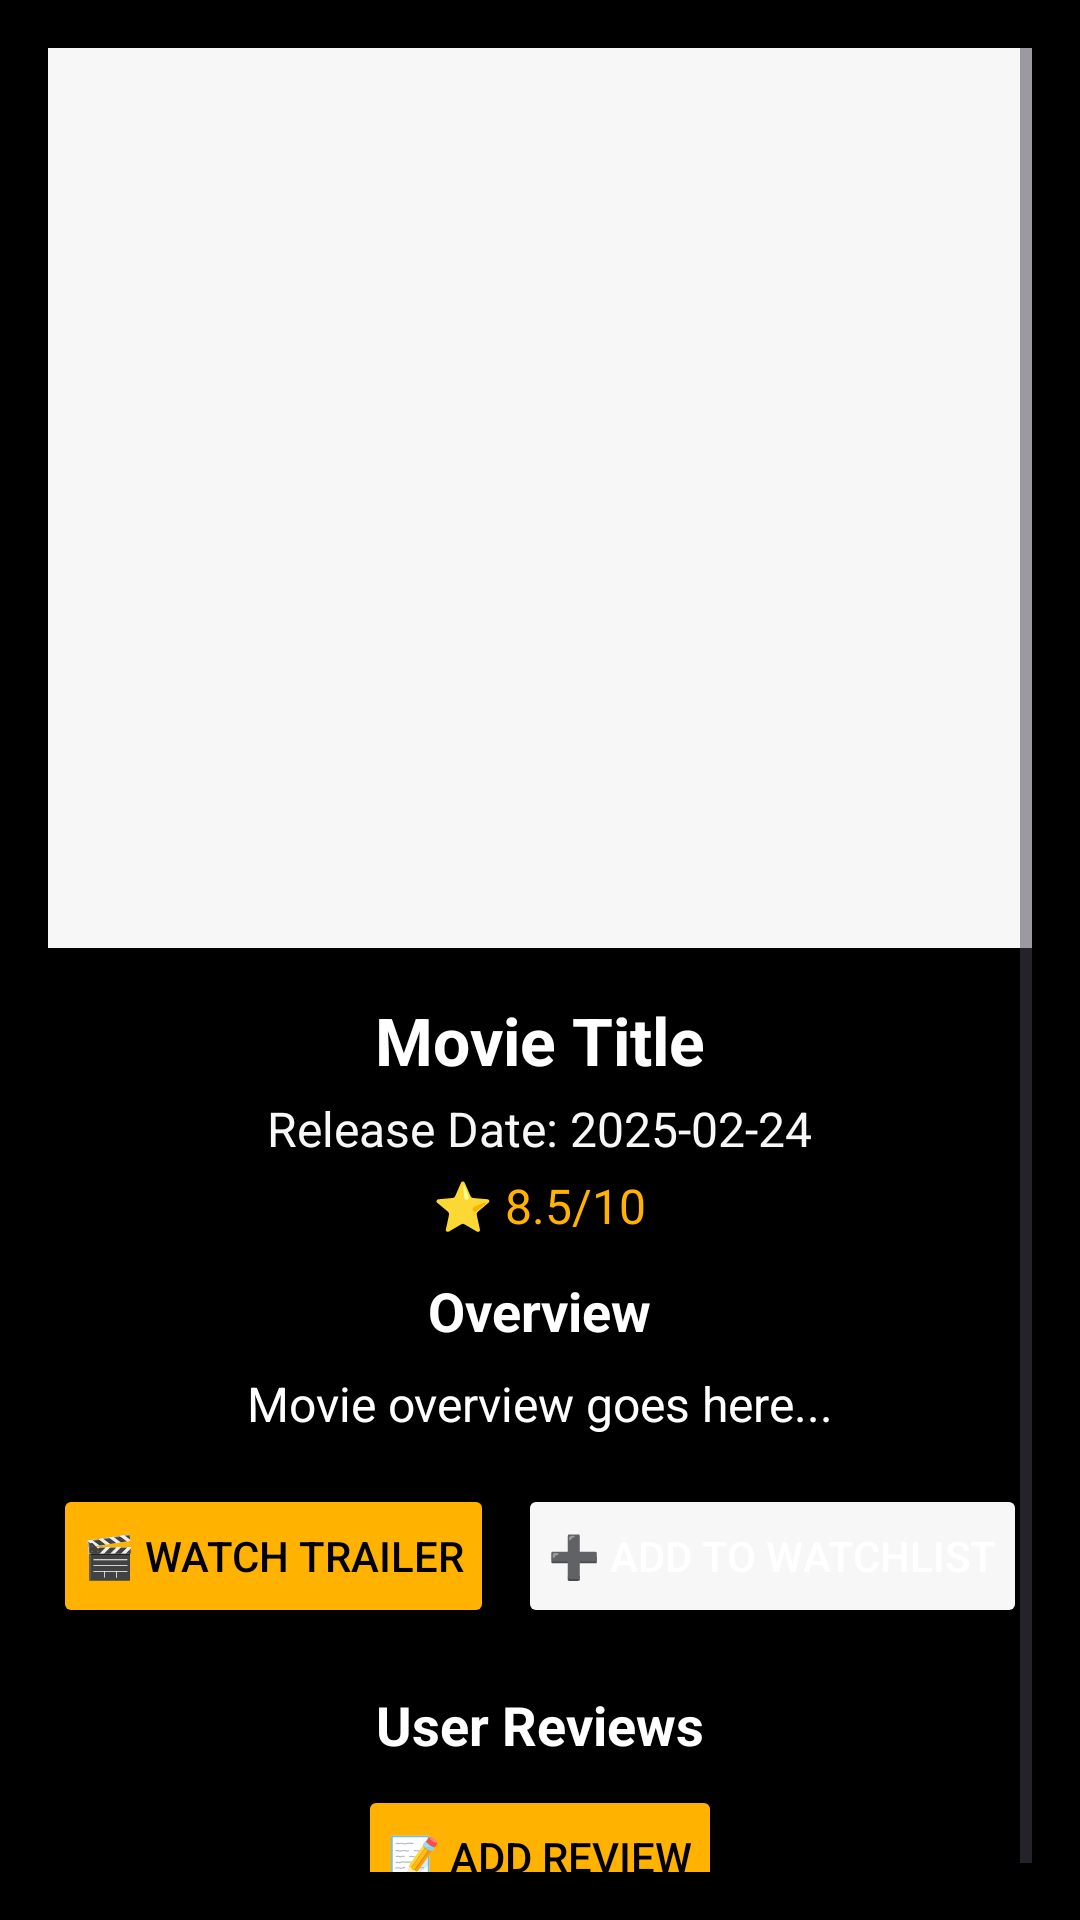

Produce the Android XML layout that renders to this screen, including the resource entries it uses.
<!-- AndroidManifest.xml: application theme Theme.Rerng_app_report_project -->
<!-- res/layout/fragment_movie_detail.xml -->
<?xml version="1.0" encoding="utf-8"?>
<ScrollView xmlns:android="http://schemas.android.com/apk/res/android"
    android:layout_width="match_parent"
    android:layout_height="match_parent"
    android:background="@color/black"
    android:padding="16dp">

    <LinearLayout
        android:layout_width="match_parent"
        android:layout_height="wrap_content"
        android:orientation="vertical"
        android:gravity="center">

        
        <ImageView
            android:id="@+id/moviePoster"
            android:layout_width="match_parent"
            android:layout_height="300dp"
            android:scaleType="centerCrop"
            android:layout_marginBottom="16dp"
            android:background="@color/gray" />

        
        <TextView
            android:id="@+id/movieTitle"
            android:layout_width="wrap_content"
            android:layout_height="wrap_content"
            android:textSize="22sp"
            android:textColor="@color/white"
            android:textStyle="bold"
            android:text="Movie Title"
            android:layout_marginBottom="4dp" />

        
        <TextView
            android:id="@+id/movieReleaseDate"
            android:layout_width="wrap_content"
            android:layout_height="wrap_content"
            android:textSize="16sp"
            android:textColor="@color/gray"
            android:text="Release Date: 2025-02-24"
            android:layout_marginBottom="4dp" />

        <TextView
            android:id="@+id/movieRating"
            android:layout_width="wrap_content"
            android:layout_height="wrap_content"
            android:textSize="16sp"
            android:textColor="#FFB200"
            android:text="⭐ 8.5/10"
            android:layout_marginBottom="12dp" />

        
        <TextView
            android:text="Overview"
            android:layout_width="wrap_content"
            android:layout_height="wrap_content"
            android:textSize="18sp"
            android:textStyle="bold"
            android:textColor="@color/white"
            android:layout_marginBottom="8dp" />

        <TextView
            android:id="@+id/movieDescription"
            android:layout_width="wrap_content"
            android:layout_height="wrap_content"
            android:textSize="16sp"
            android:textColor="@color/white"
            android:text="Movie overview goes here..."
            android:layout_marginBottom="16dp" />

        
        <LinearLayout
            android:layout_width="match_parent"
            android:layout_height="wrap_content"
            android:orientation="horizontal"
            android:gravity="center"
            android:layout_marginBottom="20dp">

            <Button
                android:id="@+id/watchTrailerButton"
                android:layout_width="wrap_content"
                android:layout_height="wrap_content"
                android:text="🎬 Watch Trailer"
                android:backgroundTint="#FFB200"
                android:textColor="@color/black"
                android:padding="10dp"
                android:layout_marginEnd="8dp" />

            <Button
                android:id="@+id/addToWatchlistButton"
                android:layout_width="wrap_content"
                android:layout_height="wrap_content"
                android:text="➕ Add to Watchlist"
                android:backgroundTint="@color/gray"
                android:textColor="@color/white"
                android:padding="10dp" />
        </LinearLayout>

        
        <TextView
            android:text="User Reviews"
            android:layout_width="wrap_content"
            android:layout_height="wrap_content"
            android:textSize="18sp"
            android:textStyle="bold"
            android:textColor="@color/white"
            android:layout_marginBottom="8dp" />

        <LinearLayout
            android:id="@+id/reviewsContainer"
            android:layout_width="match_parent"
            android:layout_height="wrap_content"
            android:orientation="vertical"
            android:background="@color/darker_gray"
            android:padding="12dp"
            android:layout_marginBottom="16dp"
            android:visibility="gone">

            <TextView
                android:id="@+id/reviewUser"
                android:layout_width="wrap_content"
                android:layout_height="wrap_content"
                android:text="User: John Doe"
                android:textSize="16sp"
                android:textStyle="bold"
                android:textColor="@color/white"
                android:layout_marginBottom="4dp" />

            <TextView
                android:id="@+id/reviewRating"
                android:layout_width="wrap_content"
                android:layout_height="wrap_content"
                android:text="⭐ 9/10"
                android:textSize="16sp"
                android:textColor="#FFB200"
                android:layout_marginBottom="4dp" />

            <TextView
                android:id="@+id/reviewComment"
                android:layout_width="wrap_content"
                android:layout_height="wrap_content"
                android:text="This movie was amazing! Highly recommend!"
                android:textSize="16sp"
                android:textColor="@color/white"
                android:layout_marginBottom="8dp" />
        </LinearLayout>

        
        <Button
            android:id="@+id/addReviewButton"
            android:layout_width="wrap_content"
            android:layout_height="wrap_content"
            android:text="📝 Add Review"
            android:backgroundTint="#FFB200"
            android:textColor="@color/black"
            android:padding="10dp" />
    </LinearLayout>
</ScrollView>
<!-- resources referenced by this layout -->
<resources>
  <color name="black">#FF000000</color>
  <color name="darker_gray">#ABAAA5</color>
  <color name="gray">#F7F7F7</color>
  <color name="white">#FFFFFFFF</color>
  <style name="Theme.Rerng_app_report_project" parent="Base.Theme.Rerng_app_report_project" />
  <style name="Base.Theme.Rerng_app_report_project" parent="Theme.Material3.DayNight.NoActionBar">
          
          
      </style>
</resources>
